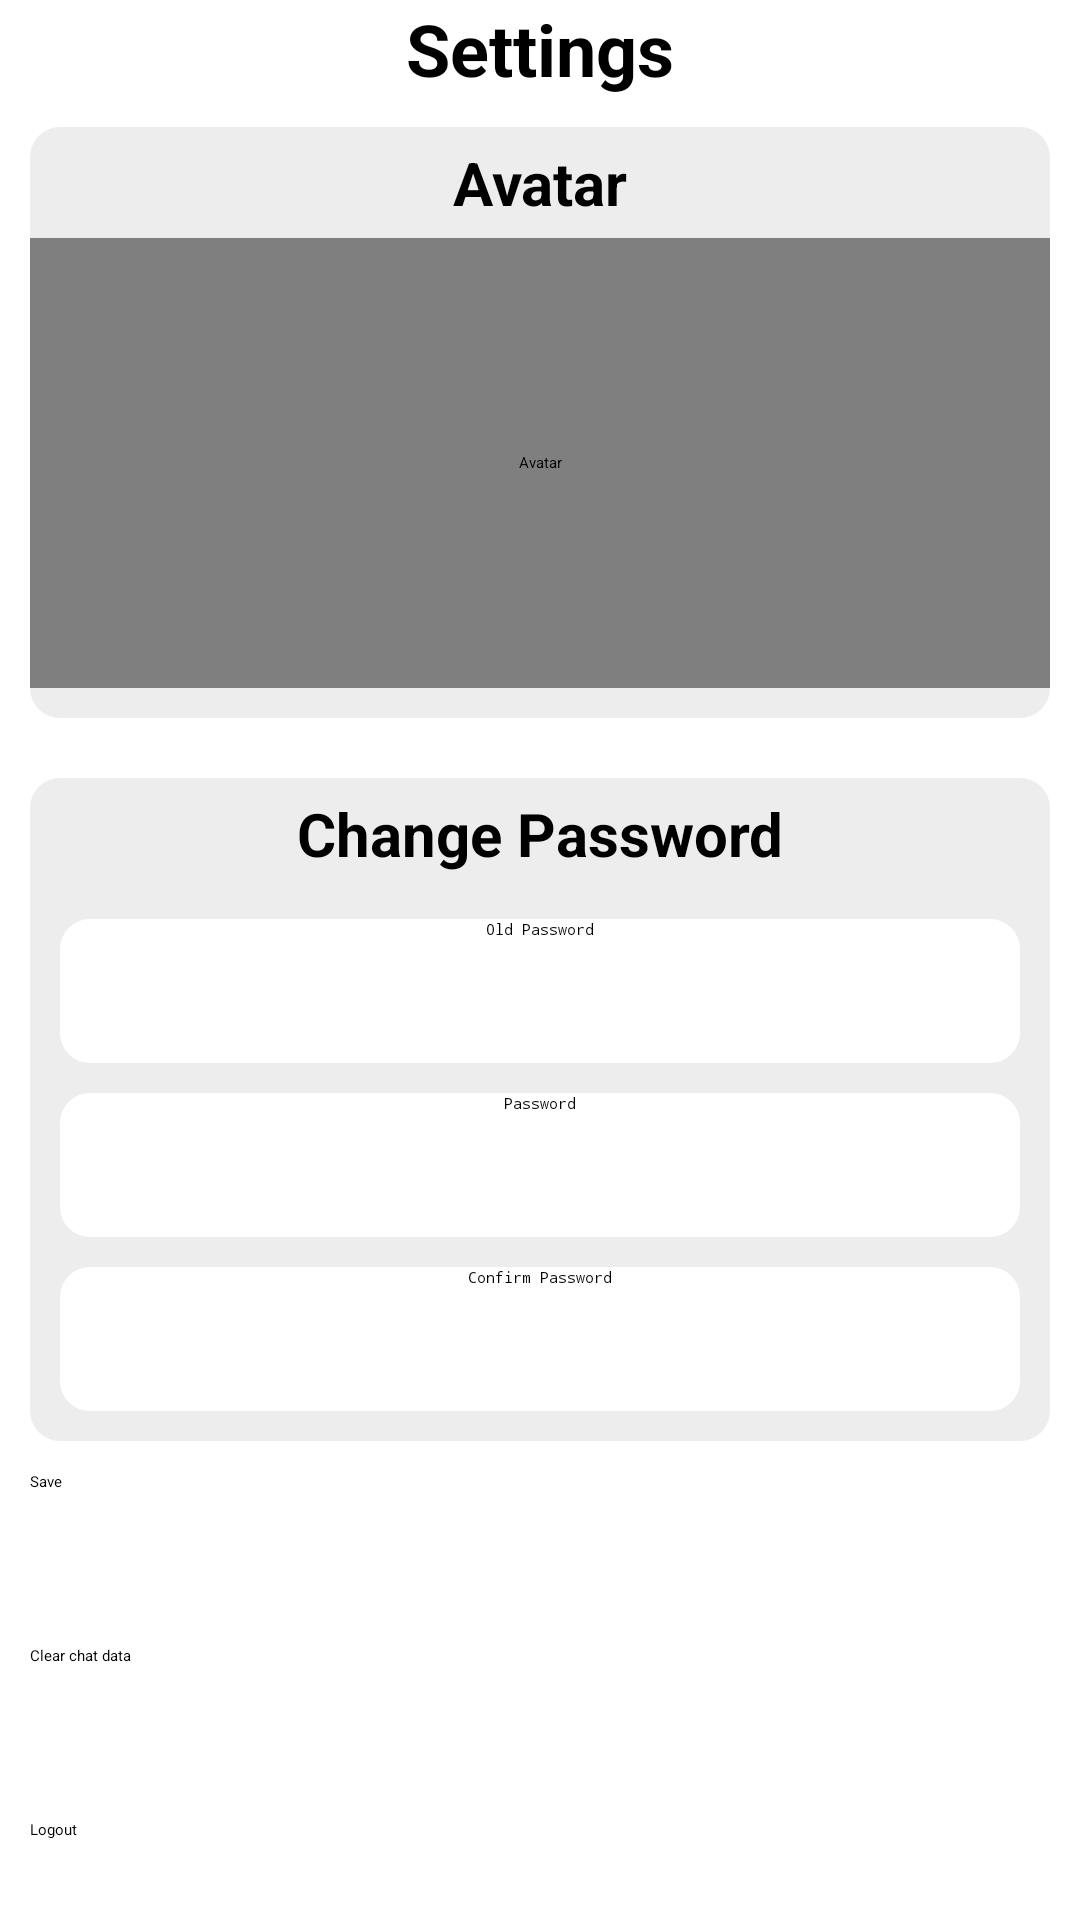

Produce the Android XML layout that renders to this screen, including the resource entries it uses.
<!-- AndroidManifest.xml: application theme Theme.HealthCheckAI.Starting -->
<!-- res/layout/fragment_settings.xml -->
<?xml version="1.0" encoding="utf-8"?>

<ScrollView xmlns:android="http://schemas.android.com/apk/res/android"
    xmlns:app="http://schemas.android.com/apk/res-auto"
    xmlns:tools="http://schemas.android.com/tools"
    android:layout_width="match_parent"
    android:layout_height="match_parent"
    android:orientation="vertical"
    tools:context=".fragments.SettingsFragment">

    <LinearLayout
        android:layout_width="match_parent"
        android:layout_height="wrap_content"
        android:orientation="vertical">

        <TextView
            android:layout_width="match_parent"
            android:layout_height="wrap_content"
            android:text="@string/settings"
            android:textAlignment="center"
            android:textSize="24sp"
            android:textStyle="bold" />

        <LinearLayout
            android:layout_width="match_parent"
            android:layout_height="wrap_content"
            android:layout_margin="10dp"
            android:background="@drawable/round_corners"
            android:backgroundTint="@color/backgroundPrimary"
            android:elevation="5dp"
            android:orientation="vertical"
            tools:ignore="UselessParent">

            <TextView
                android:layout_width="match_parent"
                android:layout_height="wrap_content"
                android:padding="5dp"
                android:text="@string/avatar"
                android:textAlignment="center"
                android:textSize="20sp"
                android:textStyle="bold" />

            <de.hdodenhof.circleimageview.CircleImageView
                android:id="@+id/avatar"
                android:layout_width="match_parent"
                android:layout_height="150dp"
                android:layout_marginBottom="10dp"
                android:contentDescription="@string/avatar"
                android:src="@mipmap/ic_launcher_round"
                tools:ignore="ImageContrastCheck" />

        </LinearLayout>

        <LinearLayout
            android:layout_width="match_parent"
            android:layout_height="wrap_content"
            android:layout_margin="10dp"
            android:background="@drawable/round_corners"
            android:backgroundTint="@color/backgroundPrimary"
            android:elevation="5dp"
            android:orientation="vertical"
            tools:ignore="UselessParent">

            <TextView
                android:layout_width="match_parent"
                android:layout_height="wrap_content"
                android:padding="5dp"
                android:text="@string/change_password"
                android:textAlignment="center"
                android:textSize="20sp"
                android:textStyle="bold" />

            <EditText
                android:id="@+id/oldPassword"
                android:layout_width="match_parent"
                android:layout_height="0dp"
                android:layout_marginStart="10dp"
                android:layout_marginTop="10dp"
                android:layout_marginEnd="10dp"
                android:layout_weight="1"
                android:autofillHints=""
                android:background="@drawable/round_corners"
                android:backgroundTint="@color/backgroundInput"
                android:ems="10"
                android:hint="@string/old_password"
                android:inputType="textPassword"
                android:minHeight="48dp"
                android:textAlignment="center"
                tools:ignore="VisualLintTextFieldSize" />

            <EditText
                android:id="@+id/password"
                android:layout_width="match_parent"
                android:layout_height="0dp"
                android:layout_marginStart="10dp"
                android:layout_marginTop="10dp"
                android:layout_marginEnd="10dp"
                android:layout_weight="1"
                android:autofillHints=""
                android:background="@drawable/round_corners"
                android:backgroundTint="@color/backgroundInput"
                android:ems="10"
                android:hint="@string/password"
                android:inputType="textPassword"
                android:minHeight="48dp"
                android:textAlignment="center"
                tools:ignore="VisualLintTextFieldSize" />

            <EditText
                android:id="@+id/confirmPassword"
                android:layout_width="match_parent"
                android:layout_height="0dp"
                android:layout_marginStart="10dp"
                android:layout_marginTop="10dp"
                android:layout_marginEnd="10dp"
                android:layout_marginBottom="10dp"
                android:layout_weight="1"
                android:autofillHints=""
                android:background="@drawable/round_corners"
                android:backgroundTint="@color/backgroundInput"
                android:ems="10"
                android:hint="@string/confirm_password"
                android:inputType="textPassword"
                android:minHeight="48dp"
                android:textAlignment="center"
                tools:ignore="VisualLintTextFieldSize" />
        </LinearLayout>

        <Button
            android:id="@+id/save"
            android:layout_width="match_parent"
            android:layout_height="wrap_content"
            android:layout_marginStart="10dp"
            android:layout_marginEnd="10dp"
            android:layout_marginBottom="5dp"
            android:backgroundTint="@color/colorPrimary"
            android:minHeight="48dp"
            android:text="@string/save"
            tools:ignore="VisualLintButtonSize,DuplicateSpeakableTextCheck,TextContrastCheck" />

        <Button
            android:id="@+id/clearChat"
            android:layout_width="match_parent"
            android:layout_height="wrap_content"
            android:layout_marginStart="10dp"
            android:layout_marginTop="5dp"
            android:layout_marginEnd="10dp"
            android:layout_marginBottom="5dp"
            android:backgroundTint="#AEFF8D8D"
            android:minHeight="48dp"
            android:text="@string/clear_chat_data"
            android:textColor="#000000"
            tools:ignore="VisualLintButtonSize" />

        <Button
            android:id="@+id/logout"
            android:layout_width="match_parent"
            android:layout_height="wrap_content"
            android:layout_marginStart="10dp"
            android:layout_marginTop="5dp"
            android:layout_marginEnd="10dp"
            android:layout_marginBottom="5dp"
            android:backgroundTint="#F34646"
            android:minHeight="48dp"
            android:text="@string/logout"
            android:textColor="#000000"
            tools:ignore="VisualLintButtonSize" />
    </LinearLayout>
</ScrollView>
<!-- resources referenced by this layout -->
<resources>
  <color name="backgroundInput">#FFFFFF</color>
  <color name="backgroundPrimary">#EDEDED</color>
  <color name="colorPrimary">#73A5D2</color>
  <!-- drawable round_corners (drawable) -->
  <shape xmlns:android="http://schemas.android.com/apk/res/android">
      <corners android:radius="10dp"/>
      <solid android:color="#000000" />
  </shape>
  <string name="avatar">Avatar</string>
  <string name="change_password">Change Password</string>
  <string name="clear_chat_data">Clear chat data</string>
  <string name="confirm_password">Confirm Password</string>
  <string name="logout">Logout</string>
  <string name="old_password">Old Password</string>
  <string name="password">Password</string>
  <string name="save">Save</string>
  <string name="settings">Settings</string>
  <style name="Theme.HealthCheckAI.Starting" parent="Theme.SplashScreen">
          <item name="windowSplashScreenBackground">#004266</item>
          <item name="windowSplashScreenAnimatedIcon">@drawable/logo</item>
          <item name="postSplashScreenTheme">@style/Theme.HealthCheckAI</item>
      </style>
  <!-- drawable logo: png bitmap (drawable, 66703 bytes) -->
  <style name="Theme.HealthCheckAI" parent="Theme.MaterialComponents.DayNight.NoActionBar">
          <item name="android:statusBarColor">#000000</item>
      </style>
</resources>
